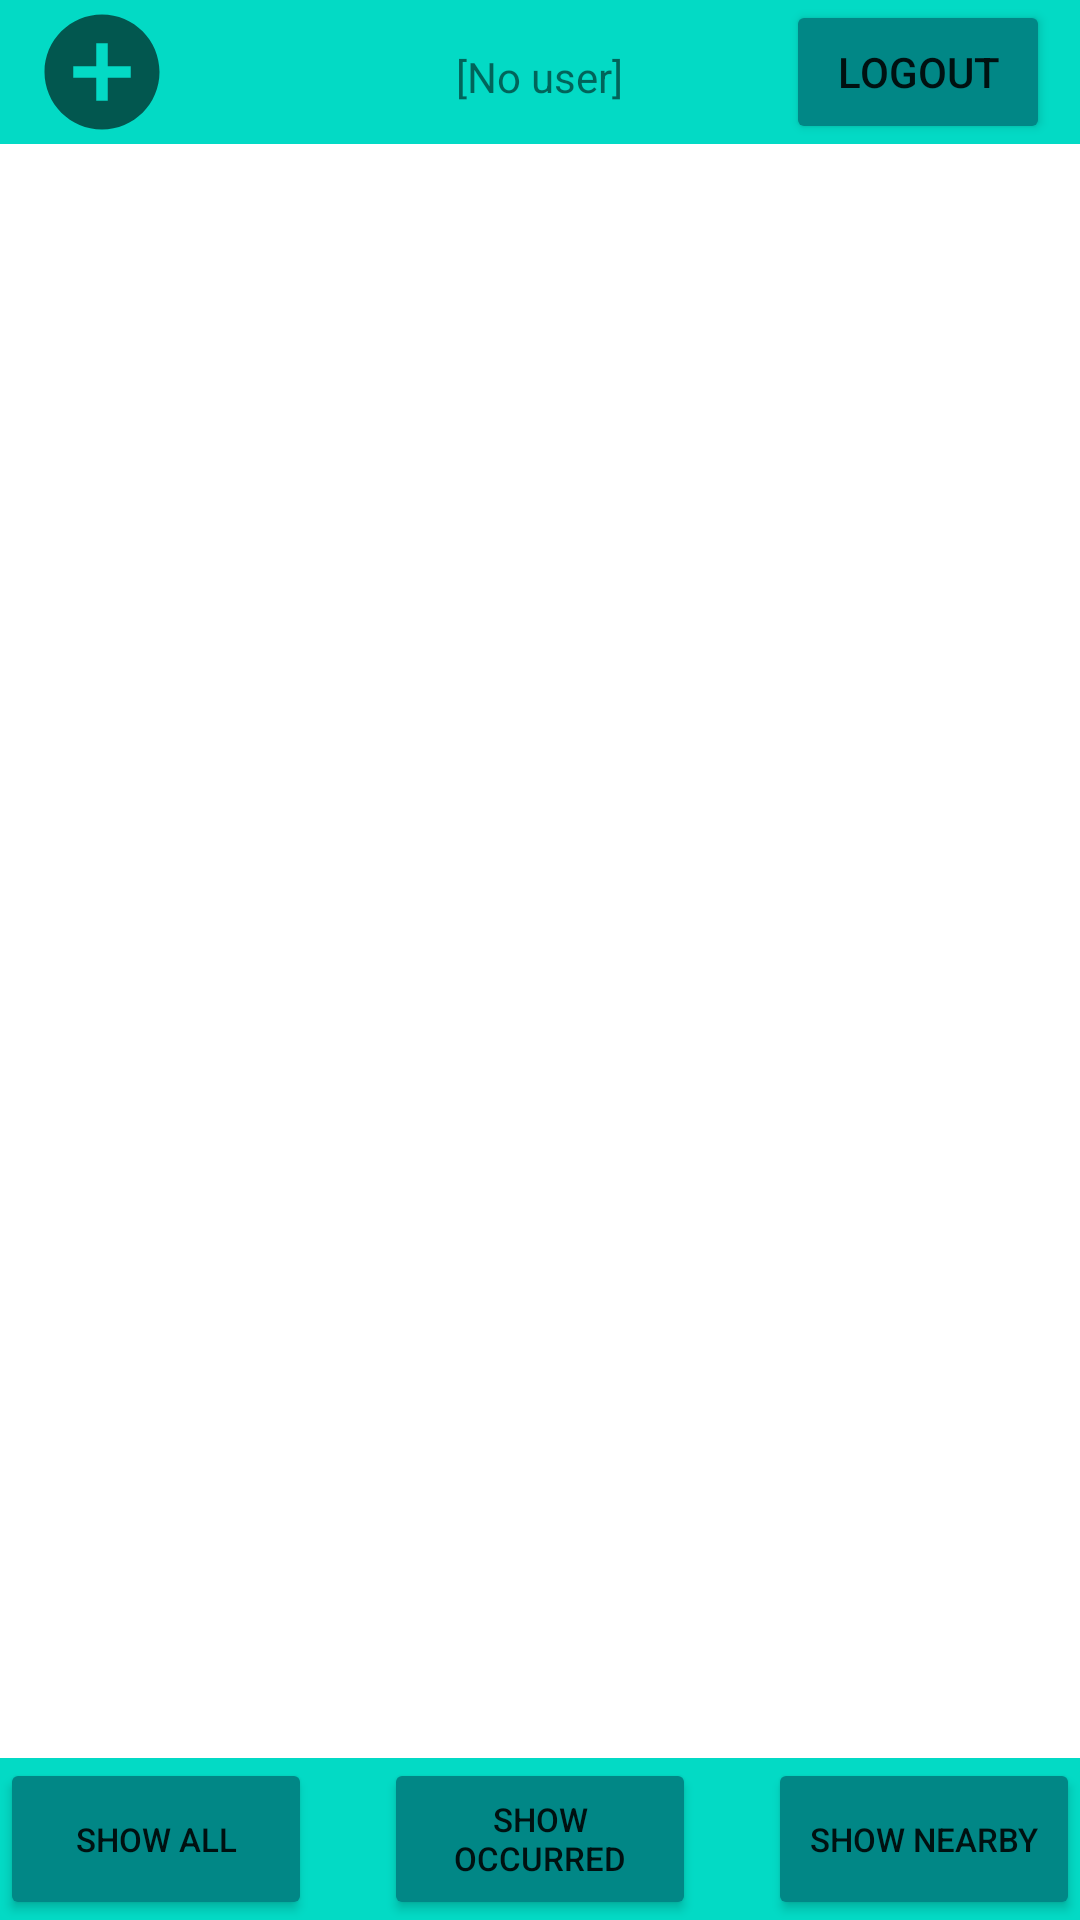

The Android layout XML behind this screen, and the referenced resources:
<!-- AndroidManifest.xml: application theme Theme.MobiComp_NotificationApp -->
<!-- res/layout/activity_main.xml -->
<?xml version="1.0" encoding="utf-8"?>

<RelativeLayout xmlns:android="http://schemas.android.com/apk/res/android"
    xmlns:app="http://schemas.android.com/apk/res-auto"
    xmlns:tools="http://schemas.android.com/tools"
    android:layout_width="match_parent"
    android:layout_height="match_parent"
    android:background="@color/teal_200"
    android:orientation="vertical"
    tools:context=".MainActivity">

    <Button
        android:id="@+id/btnLogout"
        android:layout_width="wrap_content"
        android:layout_height="wrap_content"
        android:layout_alignParentEnd="true"
        android:layout_marginEnd="10dp"
        android:backgroundTint="@color/teal_700"
        android:insetTop="8dp"
        android:insetBottom="8dp"
        android:text="@string/logout_button" />

    <ImageButton
        android:id="@+id/btnNewItem"
        android:layout_width="wrap_content"
        android:layout_height="wrap_content"
        android:layout_alignParentStart="true"
        android:layout_marginStart="10dp"
        android:background="@null"
        android:contentDescription="baseline_add_circle"
        android:paddingLeft="1dp"
        android:paddingTop="1dp"
        android:paddingRight="1dp"
        android:paddingBottom="1dp"
        android:src="@drawable/ic_baseline_add_circle_24" />

    <ListView
        android:id="@+id/mainListView"
        tools:listitem="@layout/reminder_item"
        android:layout_width="match_parent"
        android:layout_height="match_parent"
        android:layout_below="@+id/btnLogout"
        android:layout_above="@+id/btnShowAll"
        android:background="@color/white" >

    </ListView>

    <TextView
        android:id="@+id/showUsername"
        android:layout_width="wrap_content"
        android:layout_height="wrap_content"
        android:layout_above="@+id/mainListView"
        android:layout_alignParentTop="true"
        android:layout_centerHorizontal="true"
        android:layout_centerVertical="false"
        android:layout_marginTop="16dp"
        android:text="[No user]"
        android:textAlignment="viewStart" />

    <Button
        android:id="@+id/btnShowAll"
        android:layout_width="104dp"
        android:layout_height="54dp"
        android:layout_alignParentBottom="true"
        android:backgroundTint="@color/teal_700"
        android:insetLeft="6dp"
        android:insetTop="4dp"
        android:insetBottom="4dp"
        android:text="Show all"
        android:textSize="11sp" />

    <Button
        android:id="@+id/btnShowTimed"
        android:layout_width="104dp"
        android:layout_height="54dp"
        android:layout_alignParentBottom="true"
        android:layout_centerHorizontal="true"
        android:backgroundTint="@color/teal_700"
        android:insetTop="4dp"
        android:insetBottom="4dp"
        android:text="Show occurred"
        android:textSize="11sp" />

    <Button
        android:id="@+id/btnShowByArea"
        android:layout_width="104dp"
        android:layout_height="54dp"
        android:layout_alignParentEnd="true"
        android:layout_alignParentBottom="true"
        android:backgroundTint="@color/teal_700"
        android:insetTop="4dp"
        android:insetRight="6dp"
        android:insetBottom="4dp"
        android:text="Show nearby"
        android:textSize="11sp" />



</RelativeLayout>
<!-- res/layout/reminder_item.xml (included above) -->
<?xml version="1.0" encoding="utf-8"?>
<GridLayout xmlns:android="http://schemas.android.com/apk/res/android"
    android:layout_width="match_parent"
    android:layout_height="match_parent"
    android:columnCount="2"
    android:rowCount="3" >

    <ImageView
        android:id="@+id/imgReminderIcon"
        android:layout_width="48dp"
        android:layout_height="48dp"
        android:layout_gravity="center"
        android:layout_row="0"
        android:padding="2dp"
        android:src="@drawable/calendar_icon_nopadding" />

    <LinearLayout
        android:layout_width="wrap_content"
        android:layout_height="wrap_content"
        android:layout_gravity="start"
        android:layout_column="1"
        android:layout_row="0"
        android:orientation="vertical" >

        

        <TextView
            android:id="@+id/txtReminderMsg"
            android:layout_width="wrap_content"
            android:layout_height="wrap_content"
            android:text="Message"
            android:textStyle="bold" />

        <TextView
            android:id="@+id/txtReminderTime"
            android:layout_width="wrap_content"
            android:layout_height="wrap_content"
            android:text="dd.mm.yyyy hh:mm" />

        <TextView
            android:id="@+id/txtReminderX"
            android:layout_width="wrap_content"
            android:layout_height="wrap_content"
            android:text="Location X" />

        <TextView
            android:id="@+id/txtReminderY"
            android:layout_width="wrap_content"
            android:layout_height="wrap_content"
            android:text="Location y" />

    </LinearLayout>

    <View
        android:id="@+id/divider"
        android:layout_width="0dp"
        android:layout_height="2dp"
        android:layout_columnSpan="2"
        android:layout_row="1"
        android:background="?android:attr/listDivider" />

</GridLayout>
<!-- resources referenced by this layout -->
<resources>
  <color name="teal_200">#FF03DAC5</color>
  <color name="teal_700">#FF018786</color>
  <color name="white">#FFFFFFFF</color>
  <!-- drawable calendar_icon_nopadding: vector/xml drawable (drawable, 6963 chars, omitted) -->
  <!-- drawable ic_baseline_add_circle_24 (drawable) -->
  <vector xmlns:android="http://schemas.android.com/apk/res/android"
      android:width="46dp"
      android:height="46dp"
      android:viewportWidth="24"
      android:viewportHeight="24"
      android:tint="?attr/colorControlNormal">
    <path
        android:fillColor="@android:color/white"
        android:pathData="M12,2C6.48,2 2,6.48 2,12s4.48,10 10,10 10,-4.48 10,-10S17.52,2 12,2zM17,13h-4v4h-2v-4L7,13v-2h4L11,7h2v4h4v2z"/>
  </vector>
  <string name="logout_button">Logout</string>
  <style name="Theme.MobiComp_NotificationApp" parent="Theme.MaterialComponents.DayNight.DarkActionBar">
          
          <item name="colorPrimary">@color/purple_500</item>
          <item name="colorPrimaryVariant">@color/purple_700</item>
          <item name="colorOnPrimary">@color/white</item>
          
          <item name="colorSecondary">@color/teal_200</item>
          <item name="colorSecondaryVariant">@color/teal_700</item>
          <item name="colorOnSecondary">@color/black</item>
          
          <item name="android:statusBarColor" tools:targetApi="l">?attr/colorPrimaryVariant</item>
          
      </style>
  <color name="purple_500">#FF6200EE</color>
  <color name="purple_700">#FF3700B3</color>
  <color name="black">#FF000000</color>
</resources>
